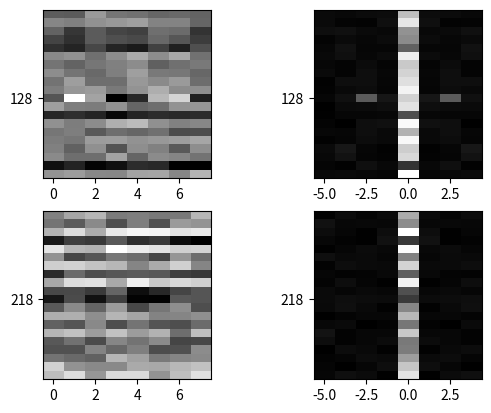

This chart was generated by the following Python code:
# -*- coding: utf-8 -*-
"""
Created on Mon Dec 21 11:21:55 2020

[redacted]
"""
import numpy as np
import matplotlib.pyplot as plt

def update_distance(prior, new_message):

    updated_img=np.column_stack((new_message,prior[:,:-1]))
    return updated_img

def update_img(prior, new_message, angle):
    prior[:,angle]=new_message
    return prior
def get_data(decoded_message):
    data=[int(item) for item in decoded_message.data]
    angle=decoded_message.angle
    return data, angle
def show_sonar(data2D,distance,fig):
    num_samples, num_degree=np.shape(data2D)
    r=np.linspace(0,distance,num_samples)
    theta=np.linspace(0,2*np.pi,num_degree)
    theta,r=np.meshgrid(theta,r)
    X=r*np.cos(theta)
    Y=r*np.sin(theta)
    ax=fig.add_subplot(111)
    ax.pcolormesh(X,Y,data2D, cmap='Greys',antialiased=True)
    plt.show()
def temporal_check(data2D, freq, vertical_span=10, bins_freq=3, num_figure=1):
    d1, d2= np.shape(data2D)    
    fft_data=abs(np.fft.fft(data2D,axis=1))
   
    #highlights=np.argpartition(np.sum(fft_data[:,1:],axis=1),-num_figure)[-num_figure:]
    sum_fft=np.sum(fft_data[:,1:],axis=1)
    for i in range(num_figure):
        #highlight=highlights[i]
        highlight=np.argmax(sum_fft)
        sum_fft[highlight-vertical_span:highlight+vertical_span]=0
        crop_fft_data=np.fft.fftshift(fft_data[highlight-vertical_span:highlight+vertical_span,:],axes=1)
        plt.subplot(num_figure,2,2*i+1)
        #plt.subplot(num_figure,4,2*i+1)
        plt.imshow(data2D[highlight-vertical_span:highlight+vertical_span,:],cmap='gray',aspect=d2/(2*vertical_span))
        plt.yticks([vertical_span], [highlight])
        plt.subplot(num_figure,2,2*i+2)
        #plt.subplot(num_figure,4,2*i+1)
        plt.imshow(crop_fft_data,cmap='gray',aspect=d2/(2*vertical_span))
        plt.yticks([vertical_span], [highlight])
        plt.xticks(np.arange(d2)[::int(d2/bins_freq)], freq[::int(d2/bins_freq)])
    


if __name__=='__main__':
    default_data=np.random.random((500))
    num_t=8
    f=2
    T=1/10
    #1/T> 2*2*pi*f
    T_max=1/(2*f)
    print(T_max, T)
    t=num_t * T
    fig=plt.figure(1)
    freq=np.fft.fftfreq(num_t, d=T)
    freq=np.fft.fftshift(freq)
    freq=np.round(freq,1)
    
    data2D=np.tile(default_data,(num_t,1)).T
    data2D+=np.random.random(np.shape(data2D))*0.5
    data2D[128,:]+=np.sin(2*np.pi*f*np.linspace(0,t,num_t))
    
    vertical_span=10
    # should less than half of num_t
    bins_freq=3
    temporal_check(data2D, freq, vertical_span, bins_freq, 2)

'''
num_frames=20
num_samples=500
test=np.random.random((num_samples,num_frames))*255

for i in range(20):
    new_message=np.ones((num_samples,1))*255
    test=update_img(test, new_message)
    plt.pause(0.1)
'''
